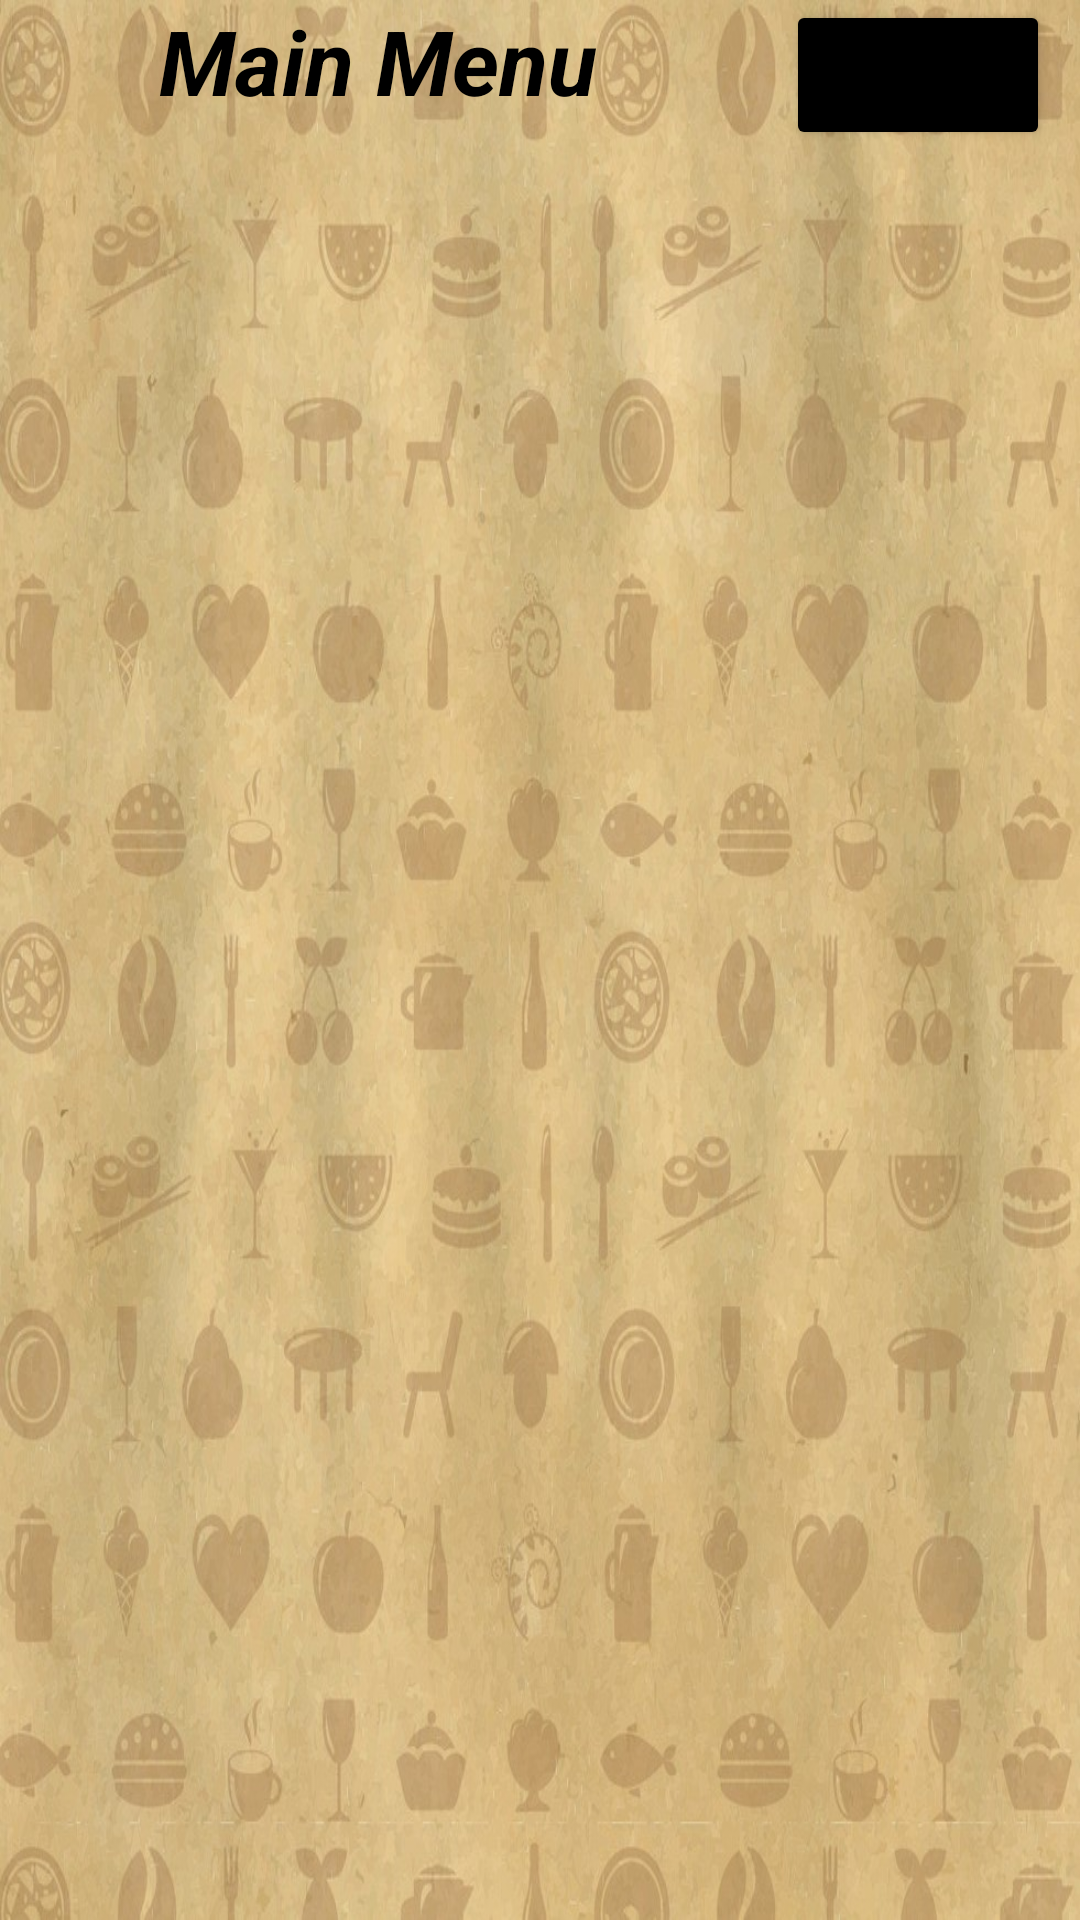

Here is an Android app screen rendered from its layout file. Give the layout XML and the strings, colors and styles it references.
<!-- AndroidManifest.xml: application theme Theme.RestaurantManagementSystem -->
<!-- res/layout/activity_menu_list.xml -->
<?xml version="1.0" encoding="utf-8"?>
<LinearLayout xmlns:android="http://schemas.android.com/apk/res/android"
    xmlns:app="http://schemas.android.com/apk/res-auto"
    xmlns:tools="http://schemas.android.com/tools"
    android:layout_width="match_parent"
    android:layout_height="match_parent"
    android:background="@drawable/recycler2"
    android:orientation="vertical"
    android:textAlignment="center"
    tools:context=".MenuList">

    <LinearLayout
        android:layout_width="match_parent"
        android:layout_height="wrap_content"
        android:orientation="vertical">

        <LinearLayout
            android:layout_width="match_parent"
            android:layout_height="wrap_content"
            android:orientation="horizontal">

            <TextView
                android:id="@+id/textView3"
                android:layout_width="match_parent"
                android:layout_height="50dp"
                android:layout_weight="1"
                android:gravity="center_horizontal"
                android:text="Main Menu"
                android:textColor="#000000"
                android:textSize="30sp"
                android:textStyle="bold|italic"
                app:backgroundTint="#FF000000" />

            <Button
                android:id="@+id/btnMyCart"
                android:layout_width="wrap_content"
                android:layout_height="50dp"
                android:layout_gravity="center_horizontal"
                android:layout_marginLeft="10dp"
                android:layout_marginRight="10dp"
                android:layout_marginBottom="10dp"
                android:text="My Cart"
                app:backgroundTint="#FF000000" />
        </LinearLayout>
    </LinearLayout>

    <androidx.recyclerview.widget.RecyclerView
        android:id="@+id/list"
        android:layout_width="match_parent"
        android:layout_height="match_parent" />


</LinearLayout>
<!-- resources referenced by this layout -->
<resources>
  <!-- drawable recycler2: jpg bitmap (drawable, 206496 bytes) -->
  <style name="Theme.RestaurantManagementSystem" parent="Theme.MaterialComponents.DayNight.DarkActionBar">
          
          <item name="colorPrimary">@color/purple_500</item>
          <item name="colorPrimaryVariant">@color/purple_700</item>
          <item name="colorOnPrimary">@color/white</item>
          
          <item name="colorSecondary">@color/teal_200</item>
          <item name="colorSecondaryVariant">@color/teal_700</item>
          <item name="colorOnSecondary">@color/black</item>
          
          <item name="android:statusBarColor" tools:targetApi="l">?attr/colorPrimaryVariant</item>
          
      </style>
  <!-- not gathered from this repository: default colours our renderer supplied (Android Studio template values) -->
  <color name="purple_500">#FF6200EE</color>
  <color name="purple_700">#FF3700B3</color>
  <color name="teal_200">#FF03DAC5</color>
  <color name="teal_700">#FF018786</color>
  <color name="black">#FF000000</color>
  <color name="white">#FFFFFFFF</color>
</resources>
